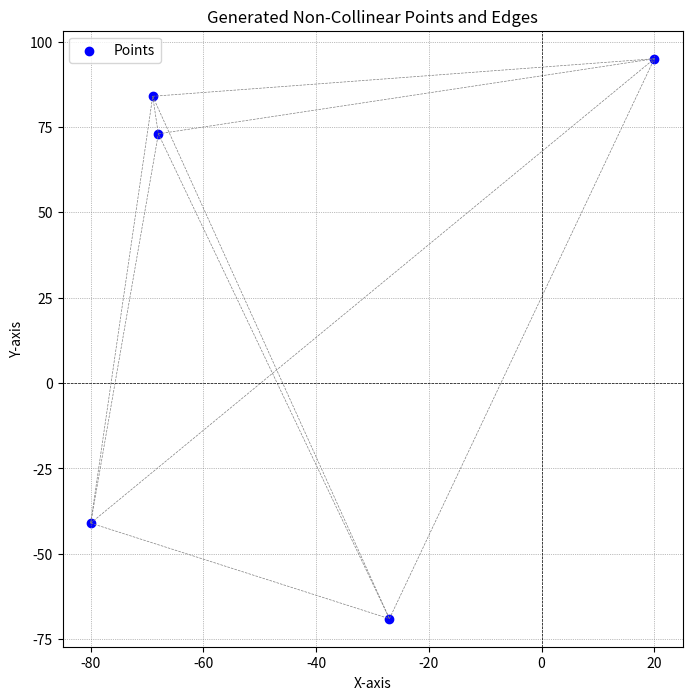

This chart was generated by the following Python code:
import random
import numpy as np
import matplotlib.pyplot as plt

def sort_points_by_x(points): # sort points by x coordinates
    return sorted(points,key=lambda l:l[0])

def generate_non_collinear_points(n, min_val=-100, max_val=100):
    points = []
    while len(points) < n:
        x, y = random.randint(min_val, max_val), random.randint(min_val, max_val)
        # Temporarily add the new point
        temp_points = points + [(x, y)]
        if len(temp_points) < 3 or not are_more_than_three_collinear(temp_points):
            points.append((x, y))
    points = sort_points_by_x(points)
    return points

def are_more_than_three_collinear(points):  # if 3 points are collinear, then it must have the same slope
    n = len(points)
    for i in range(n):
        slopes = {}
        for j in range(n):
            if i != j:
                dx = points[j][0] - points[i][0]
                dy = points[j][1] - points[i][1]
                if dx == 0:
                    s = float('inf')  # Represent vertical slope
                else:
                    s = dy / dx
                slopes[s] = slopes.get(s, 0) + 1
        if any(count >= 2 for count in slopes.values()):
            return True
    return False

def find_slope(p,q): # p,q are lists p = [px,py]; q = [qx,qy], find slope
    if q[0] == p[0]:
        return float('inf')
    delta = (q[1]-p[1]) / (q[0]-p[0])
    return delta

def gather_slope(points): # find nC2 amount of slopes (n points)
    slope_list = []
    n = len(points)
    for i in range(n):
        for j in range(i,n):
            if i != j:
                slope = find_slope(points[i], points[j])
                slope_list.append(slope)
    return slope_list

def nC2(n): # this will print a list of [[1,2], [1,3], [1,4]...[1,n], [2,3], [2,4],...] the orderless nC2 combination
    nC2_list = []
    for i in range(1,n+1):
        for j in range(i+1,n+1):
            element = [i,j]
            nC2_list.append(element)
    return nC2_list

def sort_a_by_b(a,reference): # sort the nC2 comb list by the value of slopes -> circular sequence order
    indices = np.argsort(reference)
    a = [a[i] for i in indices]
    return a

number = 5 # number of points
points = generate_non_collinear_points(number)
points_C_2 = nC2(number)
slope_list = gather_slope(points)
points_C_2_sorted = sort_a_by_b(points_C_2,slope_list)




# print circular sequence section

def switch_elements(list,u,v):
    a,b = list.index(u),list.index(v)
    list[a],list[b] = list[b],list[a]
    return list

def position_in_list(list,u,v):
    a, b = list.index(u), list.index(v)
    if a<b:
        return a
    else:
        return b

def print_circular_sequence(points_C_2_sorted,number): # create a list like [1,2,3...n] and print after each generation
    cs = []
    cs_position = [0] * number # indicate ej, where the sequence changes
    for i in range(number):
        cs.append(i+1)
    print(cs)
    for i in range(len(points_C_2_sorted)):
        u,v = points_C_2_sorted[i]
        cs = switch_elements(cs,u,v)
        position = position_in_list(cs,u,v)
        cs_position[position] += 1
        print(cs)
    return cs_position

cs_position = print_circular_sequence(points_C_2_sorted,number)
print(cs_position)





# apply-formula section

def calculate_cr(cs_position,n):
    cr = 0
    for i in range(number-1):
        temp = cs_position[i] * ((n-2)*(n-3)/4 - i*(n-i-2))
        cr += temp
    return cr

print('cr is', calculate_cr(cs_position,number))



# plot section, won't affect the result
def find_all_edges(points):
    edges = []
    n = len(points)
    for i in range(n):
        for j in range(i + 1, n):
            edges.append((points[i], points[j]))
    return edges

def plot_points_and_edges(points, edges):
    x_coords = [p[0] for p in points]
    y_coords = [p[1] for p in points]

    plt.figure(figsize=(8, 8))
    plt.scatter(x_coords, y_coords, color='blue', label='Points')

    for edge in edges:
        x_vals = [edge[0][0], edge[1][0]]
        y_vals = [edge[0][1], edge[1][1]]
        plt.plot(x_vals, y_vals, color='gray', linestyle='--', linewidth=0.5)

    plt.axhline(0, color='black', linewidth=0.5, linestyle='--')
    plt.axvline(0, color='black', linewidth=0.5, linestyle='--')
    plt.grid(color='gray', linestyle=':', linewidth=0.5)
    plt.title('Generated Non-Collinear Points and Edges')
    plt.xlabel('X-axis')
    plt.ylabel('Y-axis')
    plt.legend()
    plt.show()

edges = find_all_edges(points)
plot_points_and_edges(points, edges)

